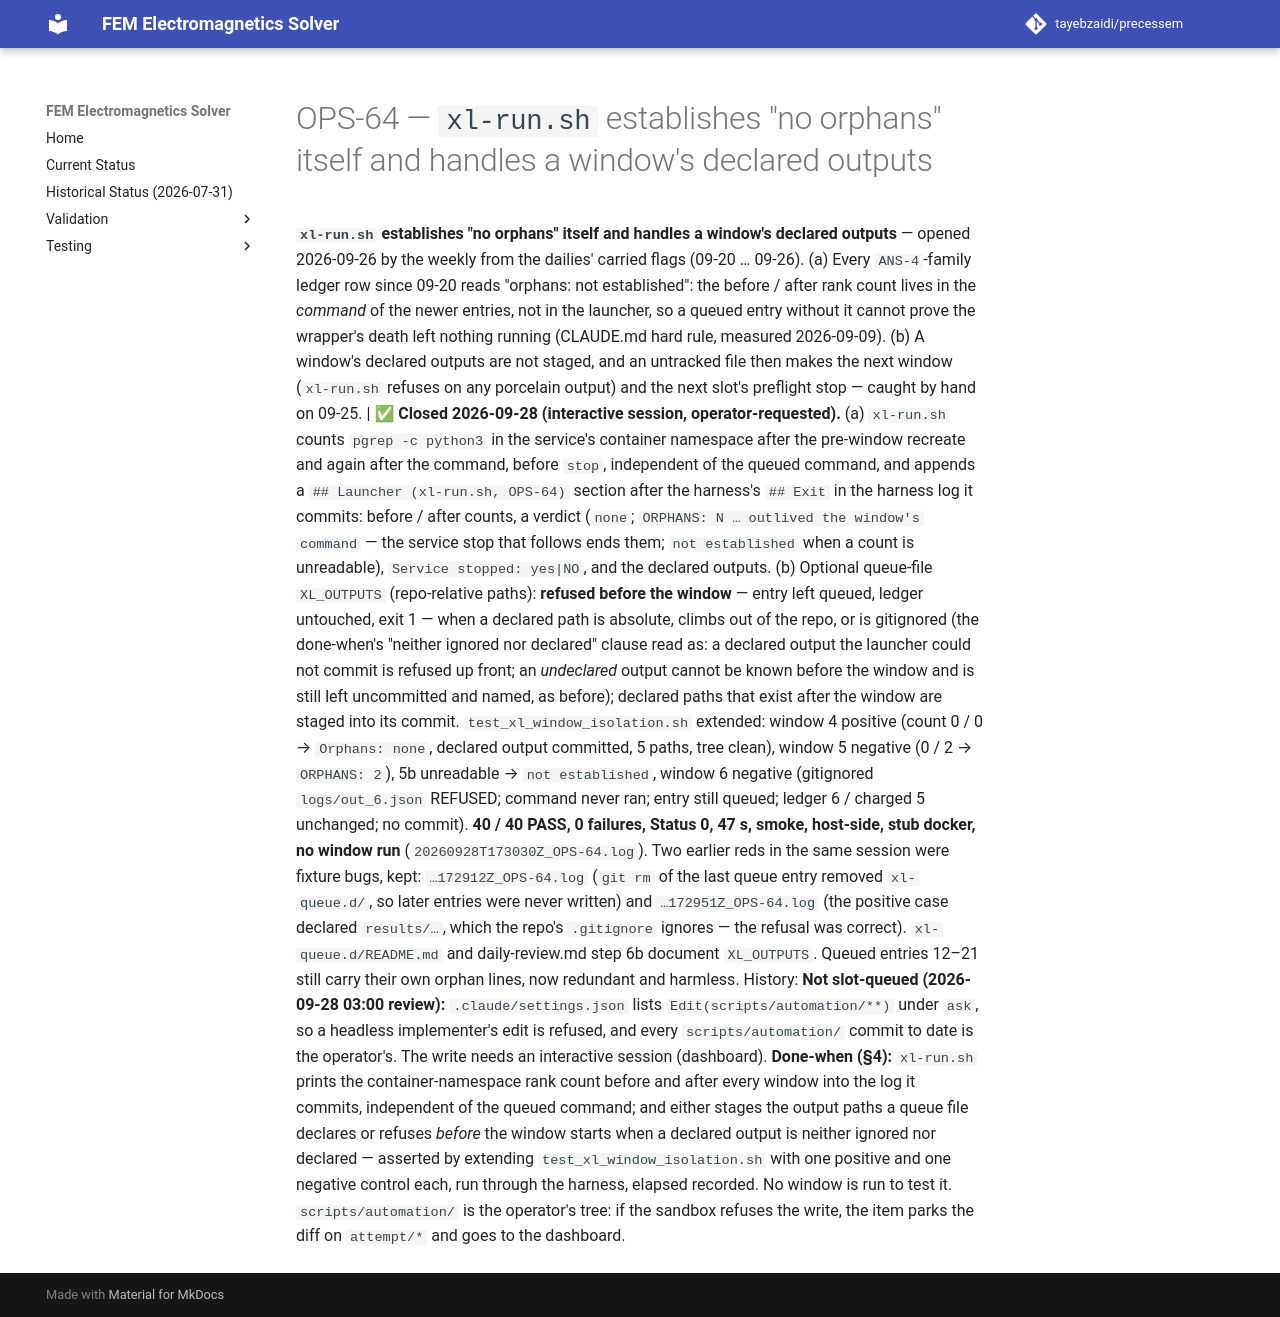

repository: tayebzaidi/precessem · page: planning/chunks/OPS-64/index.html · generator: mkdocs

# OPS-64 — `xl-run.sh` establishes "no orphans" itself and handles a window's declared outputs

 **`xl-run.sh` establishes "no orphans" itself and handles a window's declared outputs** — opened 2026-09-26 by the weekly from the dailies' carried flags (09-20 … 09-26). (a) Every `ANS-4`-family ledger row since 09-20 reads "orphans: not established": the before / after rank count lives in the *command* of the newer entries, not in the launcher, so a queued entry without it cannot prove the wrapper's death left nothing running (CLAUDE.md hard rule, measured 2026-09-09). (b) A window's declared outputs are not staged, and an untracked file then makes the next window (`xl-run.sh` refuses on any porcelain output) and the next slot's preflight stop — caught by hand on 09-25. | ✅ **Closed 2026-09-28 (interactive session, operator-requested).** (a) `xl-run.sh` counts `pgrep -c python3` in the service's container namespace after the pre-window recreate and again after the command, before `stop`, independent of the queued command, and appends a `## Launcher (xl-run.sh, OPS-64)` section after the harness's `## Exit` in the harness log it commits: before / after counts, a verdict (`none`; `ORPHANS: N … outlived the window's command` — the service stop that follows ends them; `not established` when a count is unreadable), `Service stopped: yes|NO`, and the declared outputs. (b) Optional queue-file `XL_OUTPUTS` (repo-relative paths): **refused before the window** — entry left queued, ledger untouched, exit 1 — when a declared path is absolute, climbs out of the repo, or is gitignored (the done-when's "neither ignored nor declared" clause read as: a declared output the launcher could not commit is refused up front; an *undeclared* output cannot be known before the window and is still left uncommitted and named, as before); declared paths that exist after the window are staged into its commit. `test_xl_window_isolation.sh` extended: window 4 positive (count 0 / 0 → `Orphans: none`, declared output committed, 5 paths, tree clean), window 5 negative (0 / 2 → `ORPHANS: 2`), 5b unreadable → `not established`, window 6 negative (gitignored `logs/out_6.json` REFUSED; command never ran; entry still queued; ledger 6 / charged 5 unchanged; no commit). **40 / 40 PASS, 0 failures, Status 0, 47 s, smoke, host-side, stub docker, no window run** (`20260928T173030Z_OPS-64.log`). Two earlier reds in the same session were fixture bugs, kept: `…172912Z_OPS-64.log` (`git rm` of the last queue entry removed `xl-queue.d/`, so later entries were never written) and `…172951Z_OPS-64.log` (the positive case declared `results/…`, which the repo's `.gitignore` ignores — the refusal was correct). `xl-queue.d/README.md` and daily-review.md step 6b document `XL_OUTPUTS`. Queued entries 12–21 still carry their own orphan lines, now redundant and harmless. History: **Not slot-queued (2026-09-28 03:00 review):** `.claude/settings.json` lists `Edit(scripts/automation/**)` under `ask`, so a headless implementer's edit is refused, and every `scripts/automation/` commit to date is the operator's. The write needs an interactive session (dashboard). **Done-when (§4):** `xl-run.sh` prints the container-namespace rank count before and after every window into the log it commits, independent of the queued command; and either stages the output paths a queue file declares or refuses *before* the window starts when a declared output is neither ignored nor declared — asserted by extending `test_xl_window_isolation.sh` with one positive and one negative control each, run through the harness, elapsed recorded. No window is run to test it. `scripts/automation/` is the operator's tree: if the sandbox refuses the write, the item parks the diff on `attempt/*` and goes to the dashboard. 
